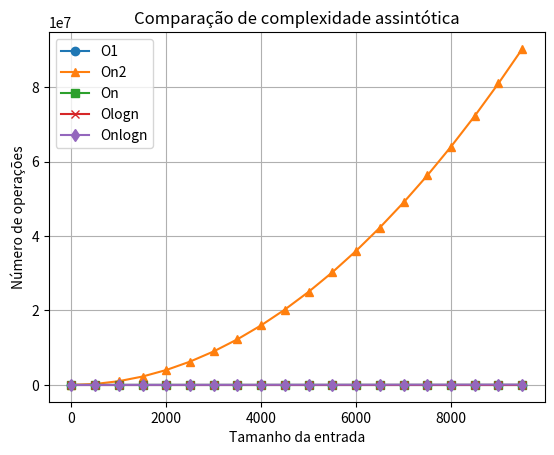

Reproduce this figure in Python.
import matplotlib.pyplot as plt
import numpy as np
 
lim = 10000
n = np.arange(1, lim, lim/20)
 
O1 = np.ones_like(n)
On = n
On2 = n**2
Ologn = np.log(n)
Onlogn = n*np.log(n)
 
plt.plot(n, O1, label="O1", marker='o')
plt.plot(n, On2, label="On2", marker='^')
plt.plot(n, On, label="On", marker='s')
plt.plot(n, Ologn, label="Ologn", marker='x')
plt.plot(n, Onlogn, label="Onlogn", marker='d')
 
plt.xlabel("Tamanho da entrada")
plt.ylabel("Número de operações")
plt.title("Comparação de complexidade assintótica")
plt.legend()
plt.grid(True)
plt.show()
